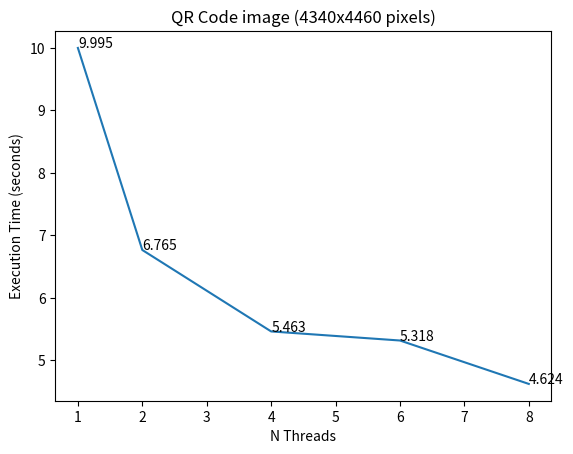

The matplotlib source for this figure:
import matplotlib.pyplot as plt

nthreads = [1,2,4,6,8]
times = [9994614.75, 6764518.125, 5462597.0, 5317915.375, 4624276.75]

for i in range(0, len(times)):

    times[i] /= 1000000
    times[i] = round(times[i], 3)

x = nthreads
y = times

plt.plot(x, y)

plt.xlabel('N Threads')

plt.ylabel('Execution Time (seconds)')

plt.title('QR Code image (4340x4460 pixels)')

for a,b in zip(x, y): 
    plt.text(a, b, str(b))

plt.show()
